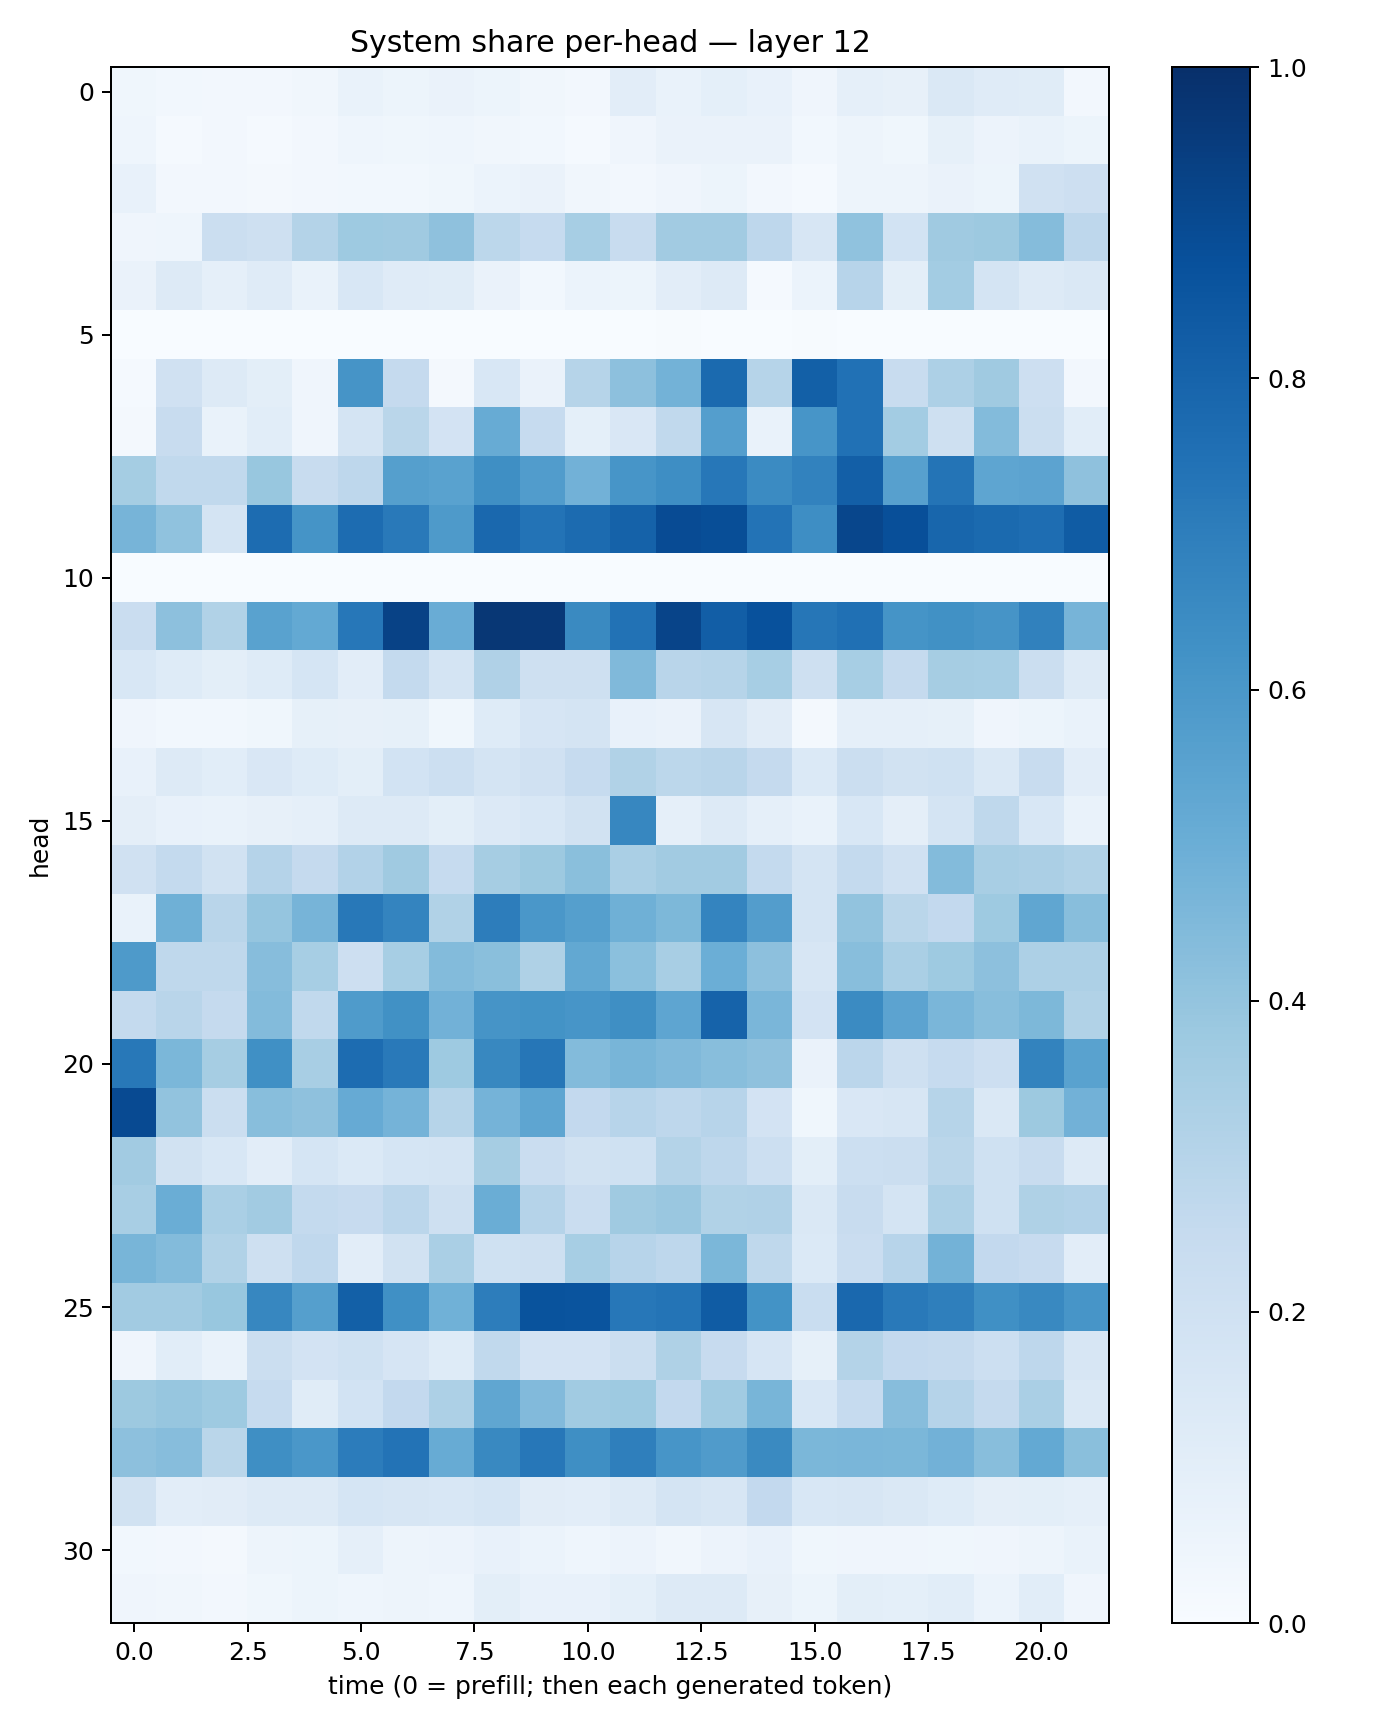

The table this chart was drawn from, first rows:
0.035684407, 0.02817588, 0.024035845, 0.024971515, 0.03433553, 0.06709849, 0.053471513, 0.06530732, 0.054204006, 0.0333998, 0.02535843, 0.10229875, 0.06819693, 0.09020633, 0.07048017, 0.039450582, 0.08659504, 0.079123214, 0.14779113, 0.120926924, 0.11674501, 0.027160933
0.04598, 0.01542, 0.02471, 0.01381, 0.02598, 0.04677, 0.0389, 0.04385, 0.03281, 0.03031, 0.01559, 0.04055, 0.06312, 0.06615, 0.06332, 0.03048, 0.04729, 0.03584, 0.08585, 0.05617, 0.06758, 0.05239
0.07777, 0.02511, 0.02549, 0.01659, 0.02626, 0.02823, 0.02884, 0.03656, 0.06094, 0.06562, 0.03406, 0.02686, 0.04223, 0.05151, 0.02611, 0.01437, 0.04915, 0.04705, 0.06566, 0.05326, 0.1979, 0.212
0.04131, 0.04349, 0.2221, 0.207, 0.3072, 0.3721, 0.3679, 0.4139, 0.2782, 0.2476, 0.3471, 0.239, 0.3615, 0.3632, 0.2765, 0.161, 0.4075, 0.1836, 0.3709, 0.3766, 0.4359, 0.2773
0.06575, 0.1301, 0.08779, 0.1209, 0.06709, 0.1529, 0.1177, 0.1163, 0.06428, 0.03003, 0.06106, 0.05383, 0.1044, 0.1313, 0.01483, 0.06162, 0.2963, 0.1012, 0.359, 0.1765, 0.1286, 0.1464
0.0005671, 0.0006282, 0.0028, 0.0004827, 0.0004411, 0.0001872, 0.0001997, 9.7072036e-05, 0.0003209, 0.0001198, 0.0005663, 0.0003736, 0.00452, 0.001298, 0.0002397, 0.004659, 0.0004998, 0.0006914, 0.00342, 0.002334, 0.000793, 0.003116
0.01379, 0.1971, 0.1265, 0.1009, 0.03963, 0.6096, 0.252, 0.02263, 0.1558, 0.06487, 0.3001, 0.4158, 0.4787, 0.7735, 0.2995, 0.8146, 0.7461, 0.2369, 0.3271, 0.3675, 0.2117, 0.02501
0.01771, 0.2393, 0.06795, 0.1083, 0.04038, 0.179, 0.2885, 0.1813, 0.508, 0.2471, 0.09072, 0.1517, 0.2619, 0.5687, 0.06664, 0.607, 0.7461, 0.3569, 0.2102, 0.4382, 0.2206, 0.1058
0.3533, 0.2641, 0.262, 0.3877, 0.2383, 0.274, 0.5627, 0.5508, 0.6367, 0.5747, 0.4813, 0.6072, 0.6398, 0.7237, 0.6498, 0.6816, 0.8194, 0.5591, 0.7383, 0.5381, 0.5468, 0.4133
0.4692, 0.4093, 0.1719, 0.769, 0.6169, 0.7676, 0.7151, 0.5898, 0.7826, 0.74, 0.7724, 0.8064, 0.8943, 0.8839, 0.7396, 0.6392, 0.9112, 0.8802, 0.7896, 0.7764, 0.762, 0.8285
0.001005, 0.0004659, 0.0002213, 0.001124, 0.0001616, 0.001218, 0.002548, 0.0002869, 0.002602, 0.001768, 0.0007323, 0.001324, 0.0003475, 0.0002247, 0.0007978, 0.0004773, 0.0002686, 0.0003212, 0.002113, 0.0006899, 0.002248, 0.002154
0.2281, 0.4158, 0.313, 0.554, 0.5203, 0.7265, 0.9267, 0.507, 0.9693, 0.9654, 0.6549, 0.7436, 0.9196, 0.8225, 0.8743, 0.7288, 0.7528, 0.6135, 0.6259, 0.6119, 0.6856, 0.4713
0.1562, 0.1219, 0.09834, 0.1248, 0.1696, 0.1042, 0.2568, 0.1752, 0.3175, 0.208, 0.2043, 0.4486, 0.2902, 0.2984, 0.3441, 0.2062, 0.3451, 0.2534, 0.3492, 0.3474, 0.2216, 0.1317
0.03926, 0.03078, 0.02803, 0.03816, 0.08413, 0.07965, 0.0825, 0.03619, 0.1212, 0.1654, 0.1779, 0.0746, 0.06291, 0.1603, 0.112, 0.02104, 0.08791, 0.08654, 0.08542, 0.04028, 0.0517, 0.06965
0.07402, 0.1303, 0.1059, 0.1489, 0.1241, 0.1005, 0.1871, 0.2174, 0.1748, 0.1964, 0.2478, 0.3139, 0.2812, 0.2911, 0.2519, 0.1376, 0.2255, 0.1881, 0.2004, 0.1474, 0.2363, 0.1047
0.09397, 0.07536, 0.06906, 0.08162, 0.08726, 0.1313, 0.1282, 0.09777, 0.1334, 0.1528, 0.1929, 0.6645, 0.08807, 0.1268, 0.08656, 0.06829, 0.1562, 0.09522, 0.1778, 0.2715, 0.1556, 0.06933
0.1969, 0.2549, 0.1878, 0.3013, 0.2514, 0.3101, 0.3684, 0.2463, 0.3495, 0.3754, 0.4226, 0.3397, 0.3613, 0.3628, 0.256, 0.1796, 0.2576, 0.196, 0.4383, 0.3433, 0.3321, 0.316
0.06689, 0.4889, 0.2918, 0.3952, 0.4704, 0.7197, 0.6742, 0.3162, 0.7016, 0.5995, 0.5651, 0.4892, 0.4543, 0.6735, 0.5732, 0.172, 0.4032, 0.2858, 0.2606, 0.3716, 0.5338, 0.429
0.5885, 0.2697, 0.2716, 0.4304, 0.3441, 0.2139, 0.3446, 0.4391, 0.4241, 0.3229, 0.5242, 0.4214, 0.3423, 0.4962, 0.4167, 0.1595, 0.4276, 0.3388, 0.3743, 0.4162, 0.3281, 0.3264
0.2545, 0.2904, 0.2515, 0.4408, 0.2631, 0.5822, 0.6265, 0.4821, 0.6132, 0.6198, 0.6063, 0.6348, 0.5368, 0.8039, 0.4629, 0.1824, 0.6485, 0.5462, 0.4623, 0.4261, 0.4539, 0.3151
0.7226, 0.4583, 0.3481, 0.6318, 0.3425, 0.7679, 0.7151, 0.3737, 0.6623, 0.7296, 0.4403, 0.4668, 0.447, 0.4288, 0.4135, 0.0659, 0.2837, 0.204, 0.2464, 0.2138, 0.677, 0.5518
0.8954, 0.4046, 0.2208, 0.4291, 0.4133, 0.5146, 0.4748, 0.2993, 0.4761, 0.5369, 0.2614, 0.2958, 0.2746, 0.2961, 0.1824, 0.03749, 0.1504, 0.157, 0.2975, 0.146, 0.3782, 0.4838
0.3625, 0.1887, 0.1556, 0.1042, 0.1712, 0.1397, 0.1718, 0.1732, 0.3478, 0.2277, 0.1945, 0.2015, 0.3075, 0.276, 0.2149, 0.0992, 0.2178, 0.2234, 0.2873, 0.2022, 0.2349, 0.1287
0.3429, 0.5014, 0.3362, 0.3632, 0.2555, 0.2434, 0.2848, 0.2072, 0.5025, 0.3009, 0.2292, 0.3707, 0.3856, 0.315, 0.3187, 0.1448, 0.2391, 0.1782, 0.3243, 0.2007, 0.323, 0.3087
0.467, 0.438, 0.316, 0.2066, 0.2679, 0.1021, 0.1891, 0.3389, 0.201, 0.208, 0.3445, 0.2949, 0.2759, 0.4578, 0.273, 0.1389, 0.2298, 0.2933, 0.4794, 0.259, 0.2458, 0.1041
0.3607, 0.3614, 0.3906, 0.6643, 0.5649, 0.8163, 0.6301, 0.4868, 0.7022, 0.8647, 0.8603, 0.7233, 0.7364, 0.8284, 0.621, 0.2318, 0.7844, 0.7156, 0.6945, 0.629, 0.6601, 0.6058
0.04028, 0.1059, 0.06976, 0.2251, 0.1803, 0.2001, 0.1643, 0.1234, 0.2627, 0.1833, 0.1803, 0.2224, 0.3238, 0.2437, 0.1663, 0.08518, 0.3052, 0.2579, 0.2503, 0.2166, 0.2763, 0.1636
0.377, 0.3931, 0.3711, 0.2492, 0.1161, 0.1858, 0.2596, 0.3262, 0.5338, 0.4444, 0.3652, 0.375, 0.2596, 0.3646, 0.4679, 0.1545, 0.2496, 0.4332, 0.3029, 0.2502, 0.3391, 0.143
0.4171, 0.4317, 0.2862, 0.6331, 0.6001, 0.7044, 0.7396, 0.5084, 0.6579, 0.7231, 0.6345, 0.6949, 0.6072, 0.5819, 0.6531, 0.4605, 0.4646, 0.4596, 0.4814, 0.4272, 0.5231, 0.4252
0.1909, 0.1024, 0.1112, 0.1282, 0.1289, 0.1687, 0.1583, 0.1556, 0.1694, 0.11, 0.1048, 0.1309, 0.1739, 0.1599, 0.2602, 0.1526, 0.1606, 0.1445, 0.1227, 0.09725, 0.09942, 0.08977
0.0292, 0.02385, 0.02342, 0.04775, 0.05349, 0.08776, 0.04744, 0.05787, 0.07418, 0.059, 0.04622, 0.05533, 0.03317, 0.05646, 0.07303, 0.03795, 0.03977, 0.04245, 0.03883, 0.04154, 0.0497, 0.06684
0.04182, 0.03485, 0.02547, 0.03819, 0.05298, 0.04389, 0.04769, 0.0443, 0.09883, 0.07256, 0.07483, 0.09002, 0.1253, 0.1307, 0.079, 0.0546, 0.1008, 0.09141, 0.1068, 0.06201, 0.1063, 0.03954
